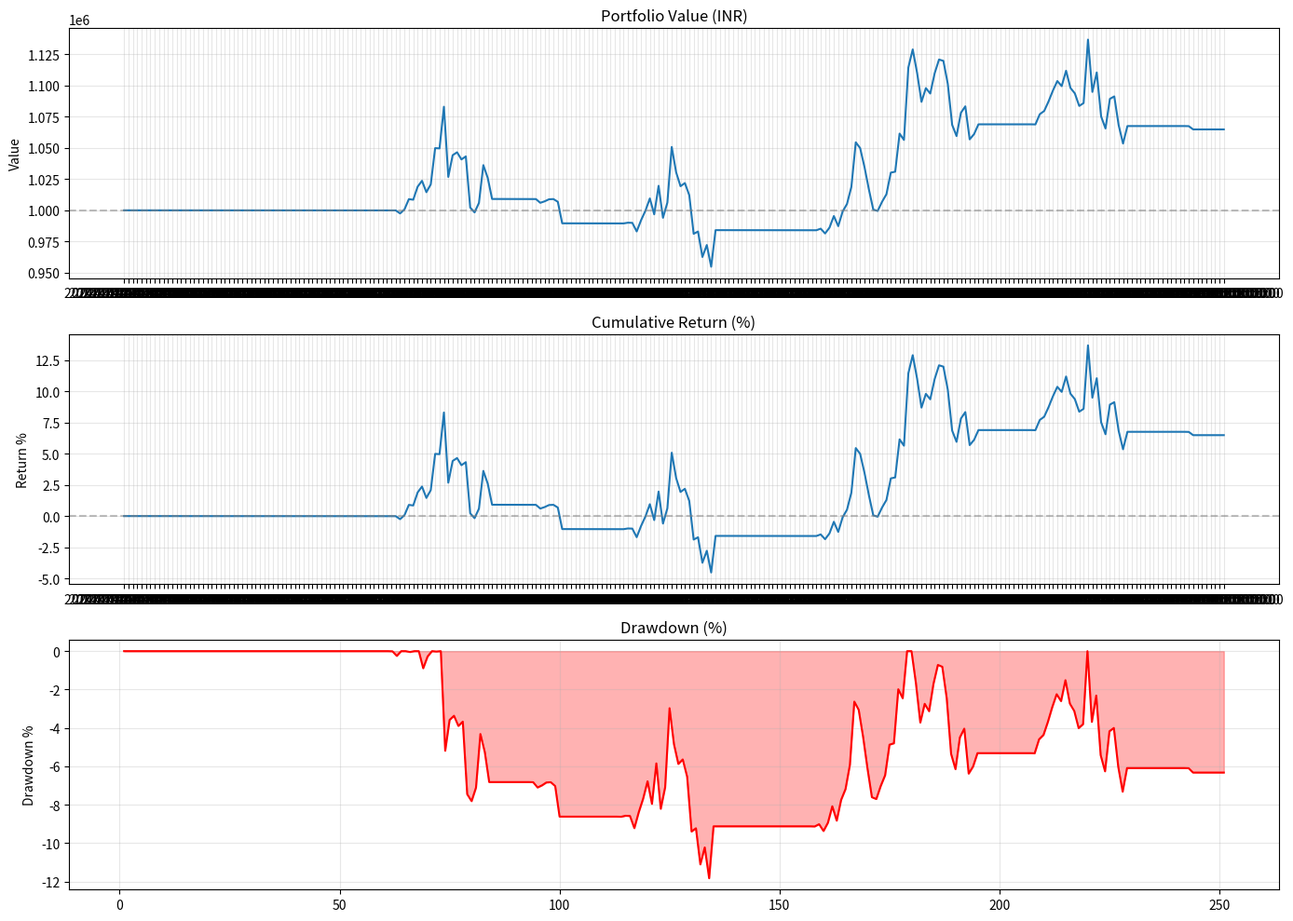

Write the Python code that produced this figure.
"""
Backtesting Engine for Indian Stock Market
Walk-forward validation, realistic transaction costs, and risk management
"""
import pandas as pd
import numpy as np
from typing import List, Dict, Optional
import logging
from dataclasses import dataclass
import matplotlib.pyplot as plt

logging.basicConfig(level=logging.INFO)
logger = logging.getLogger(__name__)

@dataclass
class Trade:
    """Trade record"""
    entry_date: str
    entry_price: float
    exit_date: Optional[str] = None
    exit_price: Optional[float] = None
    position: int = 0  # 1=long, -1=short
    quantity: int = 0
    pnl: float = 0.0
    return_pct: float = 0.0

@dataclass
class PortfolioState:
    """Portfolio state at any point in time"""
    date: str
    cash: float
    holdings: Dict[str, float]
    total_value: float

class Backtester:
    """
    Event-driven backtesting engine for Indian markets
    """

    def __init__(self, initial_capital: float = 1000000,
                 transaction_cost: float = 0.0003,
                 slippage: float = 0.0005,
                 max_position_pct: float = 0.10):
        """
        Initialize backtester

        Args:
            initial_capital: Starting capital in INR
            transaction_cost: Total transaction cost (brokerage + STT + charges)
            slippage: Assumed slippage per trade
            max_position_pct: Maximum position size as % of portfolio
        """
        self.initial_capital = initial_capital
        self.transaction_cost = transaction_cost
        self.slippage = slippage
        self.max_position_pct = max_position_pct

        self.reset()

    def reset(self):
        """Reset backtester state"""
        self.cash = self.initial_capital
        self.holdings = {}  # symbol -> quantity
        self.trades = []
        self.portfolio_values = []
        self.current_date = None

    def get_portfolio_value(self, prices: Dict[str, float]) -> float:
        """Calculate total portfolio value"""
        holdings_value = sum(
            qty * prices.get(symbol, 0) 
            for symbol, qty in self.holdings.items()
        )
        return self.cash + holdings_value

    def buy(self, symbol: str, price: float, quantity: int, date: str):
        """Execute buy order"""
        # Calculate cost with slippage and transaction cost
        effective_price = price * (1 + self.slippage)
        cost = effective_price * quantity * (1 + self.transaction_cost)

        if cost > self.cash:
            # Buy as much as possible
            max_qty = int(self.cash / (effective_price * (1 + self.transaction_cost)))
            if max_qty == 0:
                logger.warning(f"Insufficient cash to buy {symbol}")
                return
            quantity = max_qty
            cost = effective_price * quantity * (1 + self.transaction_cost)

        # Update portfolio
        self.cash -= cost
        self.holdings[symbol] = self.holdings.get(symbol, 0) + quantity

        # Record trade
        trade = Trade(
            entry_date=date,
            entry_price=effective_price,
            position=1,
            quantity=quantity
        )
        self.trades.append(trade)

        logger.debug(f"BUY {quantity} {symbol} @ {effective_price:.2f} INR")

    def sell(self, symbol: str, price: float, quantity: int, date: str):
        """Execute sell order"""
        if symbol not in self.holdings or self.holdings[symbol] == 0:
            logger.warning(f"No holdings to sell for {symbol}")
            return

        # Sell only what we have
        quantity = min(quantity, self.holdings[symbol])

        # Calculate proceeds with slippage and transaction cost
        effective_price = price * (1 - self.slippage)
        proceeds = effective_price * quantity * (1 - self.transaction_cost)

        # Update portfolio
        self.cash += proceeds
        self.holdings[symbol] -= quantity

        if self.holdings[symbol] == 0:
            del self.holdings[symbol]

        # Update last trade for this symbol
        for trade in reversed(self.trades):
            if trade.entry_date and trade.position == 1:
                # Find matching buy trade (simplified - assumes LIFO)
                trade.exit_date = date
                trade.exit_price = effective_price
                trade.pnl = (effective_price - trade.entry_price) * trade.quantity
                trade.return_pct = trade.pnl / (trade.entry_price * trade.quantity)
                break

        logger.debug(f"SELL {quantity} {symbol} @ {effective_price:.2f} INR")

    def run_backtest(self, df: pd.DataFrame, signals: pd.Series,
                     symbol: str = "TEST") -> pd.DataFrame:
        """
        Run backtest on price data with trading signals

        Args:
            df: DataFrame with OHLCV data
            signals: Series with trading signals (1=buy, -1=sell, 0=hold)
            symbol: Stock symbol

        Returns:
            DataFrame with daily portfolio values
        """
        self.reset()

        prices = {}
        daily_returns = []

        for idx, row in df.iterrows():
            date = str(row.get('date', idx))
            price = row['close']
            signal = signals.iloc[idx] if hasattr(signals, 'iloc') else signals[idx]

            prices[symbol] = price

            # Execute trades based on signals
            if signal > 0.5:  # Buy signal
                # Calculate position size
                position_value = self.get_portfolio_value(prices) * self.max_position_pct
                quantity = int(position_value / price)

                if quantity > 0:
                    self.buy(symbol, price, quantity, date)

            elif signal < -0.5:  # Sell signal
                quantity = self.holdings.get(symbol, 0)
                if quantity > 0:
                    self.sell(symbol, price, quantity, date)

            # Record portfolio value
            portfolio_value = self.get_portfolio_value(prices)
            self.portfolio_values.append({
                'date': date,
                'cash': self.cash,
                'holdings_value': portfolio_value - self.cash,
                'total_value': portfolio_value,
                'return': (portfolio_value / self.initial_capital - 1) * 100
            })

        return pd.DataFrame(self.portfolio_values)

    def calculate_metrics(self, portfolio_df: pd.DataFrame) -> Dict:
        """Calculate performance metrics"""
        if portfolio_df.empty:
            return {}

        # Daily returns
        daily_returns = portfolio_df['total_value'].pct_change().dropna()

        # Total return
        total_return = (portfolio_df['total_value'].iloc[-1] / self.initial_capital - 1) * 100

        # Annualized return (assuming 252 trading days)
        n_days = len(portfolio_df)
        annualized_return = ((1 + total_return/100) ** (252/n_days) - 1) * 100

        # Volatility
        daily_vol = daily_returns.std()
        annual_vol = daily_vol * np.sqrt(252) * 100

        # Sharpe ratio (assuming 0% risk-free rate for simplicity)
        sharpe = (annualized_return / 100) / (annual_vol / 100) if annual_vol > 0 else 0

        # Maximum drawdown
        cumulative = (1 + daily_returns).cumprod()
        running_max = cumulative.cummax()
        drawdown = (cumulative - running_max) / running_max
        max_drawdown = drawdown.min() * 100

        # Win rate
        winning_trades = [t for t in self.trades if t.pnl > 0]
        win_rate = len(winning_trades) / len(self.trades) * 100 if self.trades else 0

        # Profit factor
        gross_profit = sum(t.pnl for t in self.trades if t.pnl > 0)
        gross_loss = abs(sum(t.pnl for t in self.trades if t.pnl < 0))
        profit_factor = gross_profit / gross_loss if gross_loss > 0 else float('inf')

        # Number of trades
        n_trades = len(self.trades)

        metrics = {
            'total_return_pct': round(total_return, 2),
            'annualized_return_pct': round(annualized_return, 2),
            'annual_volatility_pct': round(annual_vol, 2),
            'sharpe_ratio': round(sharpe, 2),
            'max_drawdown_pct': round(max_drawdown, 2),
            'win_rate_pct': round(win_rate, 2),
            'profit_factor': round(profit_factor, 2) if profit_factor != float('inf') else 'Inf',
            'total_trades': n_trades,
            'final_value_inr': round(portfolio_df['total_value'].iloc[-1], 2)
        }

        return metrics

    def plot_results(self, portfolio_df: pd.DataFrame, save_path: str = None):
        """Plot backtest results"""
        fig, axes = plt.subplots(3, 1, figsize=(14, 10))

        # Portfolio value
        axes[0].plot(portfolio_df['date'], portfolio_df['total_value'])
        axes[0].axhline(y=self.initial_capital, color='gray', linestyle='--', alpha=0.5)
        axes[0].set_title('Portfolio Value (INR)')
        axes[0].set_ylabel('Value')
        axes[0].grid(True, alpha=0.3)

        # Returns
        axes[1].plot(portfolio_df['date'], portfolio_df['return'])
        axes[1].axhline(y=0, color='gray', linestyle='--', alpha=0.5)
        axes[1].set_title('Cumulative Return (%)')
        axes[1].set_ylabel('Return %')
        axes[1].grid(True, alpha=0.3)

        # Drawdown
        daily_returns = portfolio_df['total_value'].pct_change()
        cumulative = (1 + daily_returns).cumprod()
        running_max = cumulative.cummax()
        drawdown = (cumulative - running_max) / running_max * 100
        axes[2].fill_between(range(len(drawdown)), 0, drawdown, color='red', alpha=0.3)
        axes[2].plot(range(len(drawdown)), drawdown, color='red')
        axes[2].set_title('Drawdown (%)')
        axes[2].set_ylabel('Drawdown %')
        axes[2].grid(True, alpha=0.3)

        plt.tight_layout()

        if save_path:
            plt.savefig(save_path, dpi=150, bbox_inches='tight')
            logger.info(f"Plot saved to {save_path}")

        plt.show()


# Example usage
if __name__ == "__main__":
    # Create sample price data
    np.random.seed(42)
    n = 252  # 1 year of trading days
    dates = pd.date_range("2024-01-01", periods=n, freq="B")

    # Generate random walk with drift
    returns = np.random.randn(n) * 0.02 + 0.0005
    prices = 100 * np.cumprod(1 + returns)

    df = pd.DataFrame({
        'date': dates,
        'close': prices
    })

    # Generate signals (simple moving average crossover)
    sma_10 = df['close'].rolling(10).mean()
    sma_20 = df['close'].rolling(20).mean()
    signals = np.where(sma_10 > sma_20, 1, -1)

    # Run backtest
    backtester = Backtester(initial_capital=1000000)
    results = backtester.run_backtest(df, pd.Series(signals))

    # Calculate metrics
    metrics = backtester.calculate_metrics(results)

    print("\n" + "="*50)
    print("BACKTEST RESULTS")
    print("="*50)
    for key, value in metrics.items():
        print(f"{key}: {value}")

    # Plot results
    backtester.plot_results(results, save_path="backtest_results.png")
